Run: headless pygame with SDL's dummy video driver; simulated clock (each Clock.tick advances the game by its frame time, no real sleeping); random seed 0; keys injected as events and as key.get_pressed() state; no mouse input.
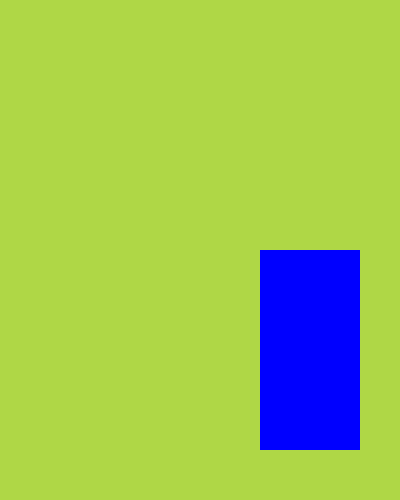
Frame 1 of 4 · flips 1–60 · no input
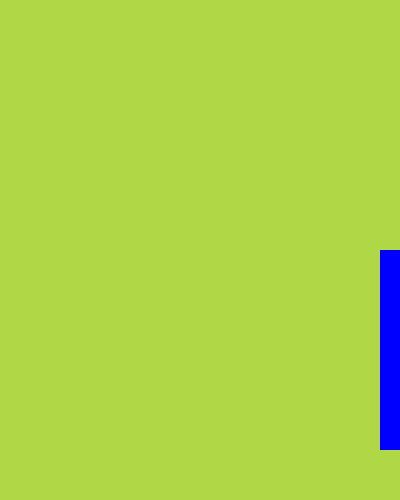
Frame 2 of 4 · flips 61–180 · tapped SPACE, RETURN · held RIGHT (→), D
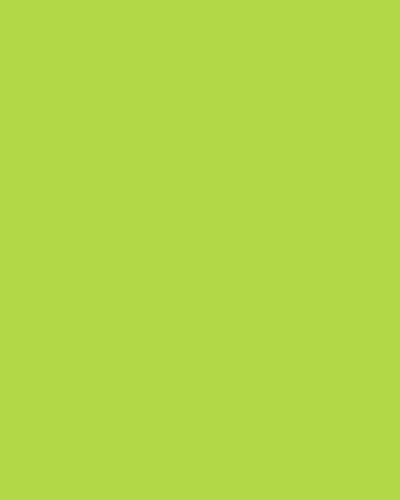
Frame 3 of 4 · flips 181–300 · held DOWN (↓), S
Frame 4 of 4 · flips 301–420 · held LEFT (←), A, UP (↑), W · screen unchanged from frame 3, image omitted

The pygame program that drew these frames:

import pygame, sys

pygame.init()

screen = pygame.display.set_mode((400, 500))

clock = pygame.time.Clock()

test_surface = pygame.Surface((100, 200))
test_surface.fill((0, 0, 255))

x_pos = 200

while True:
    for event in pygame.event.get():
        if event.type == pygame.QUIT:
            pygame.quit()
            sys.exit()

    # screen.fill(pygame.Color('gold'))
    screen.fill((175, 215, 70))
    x_pos += 1

    # specifies where the top left corner of our test_surface will be placed
    screen.blit(test_surface, (x_pos, 250))  # block image transformer

    pygame.display.update()
    clock.tick(60)
